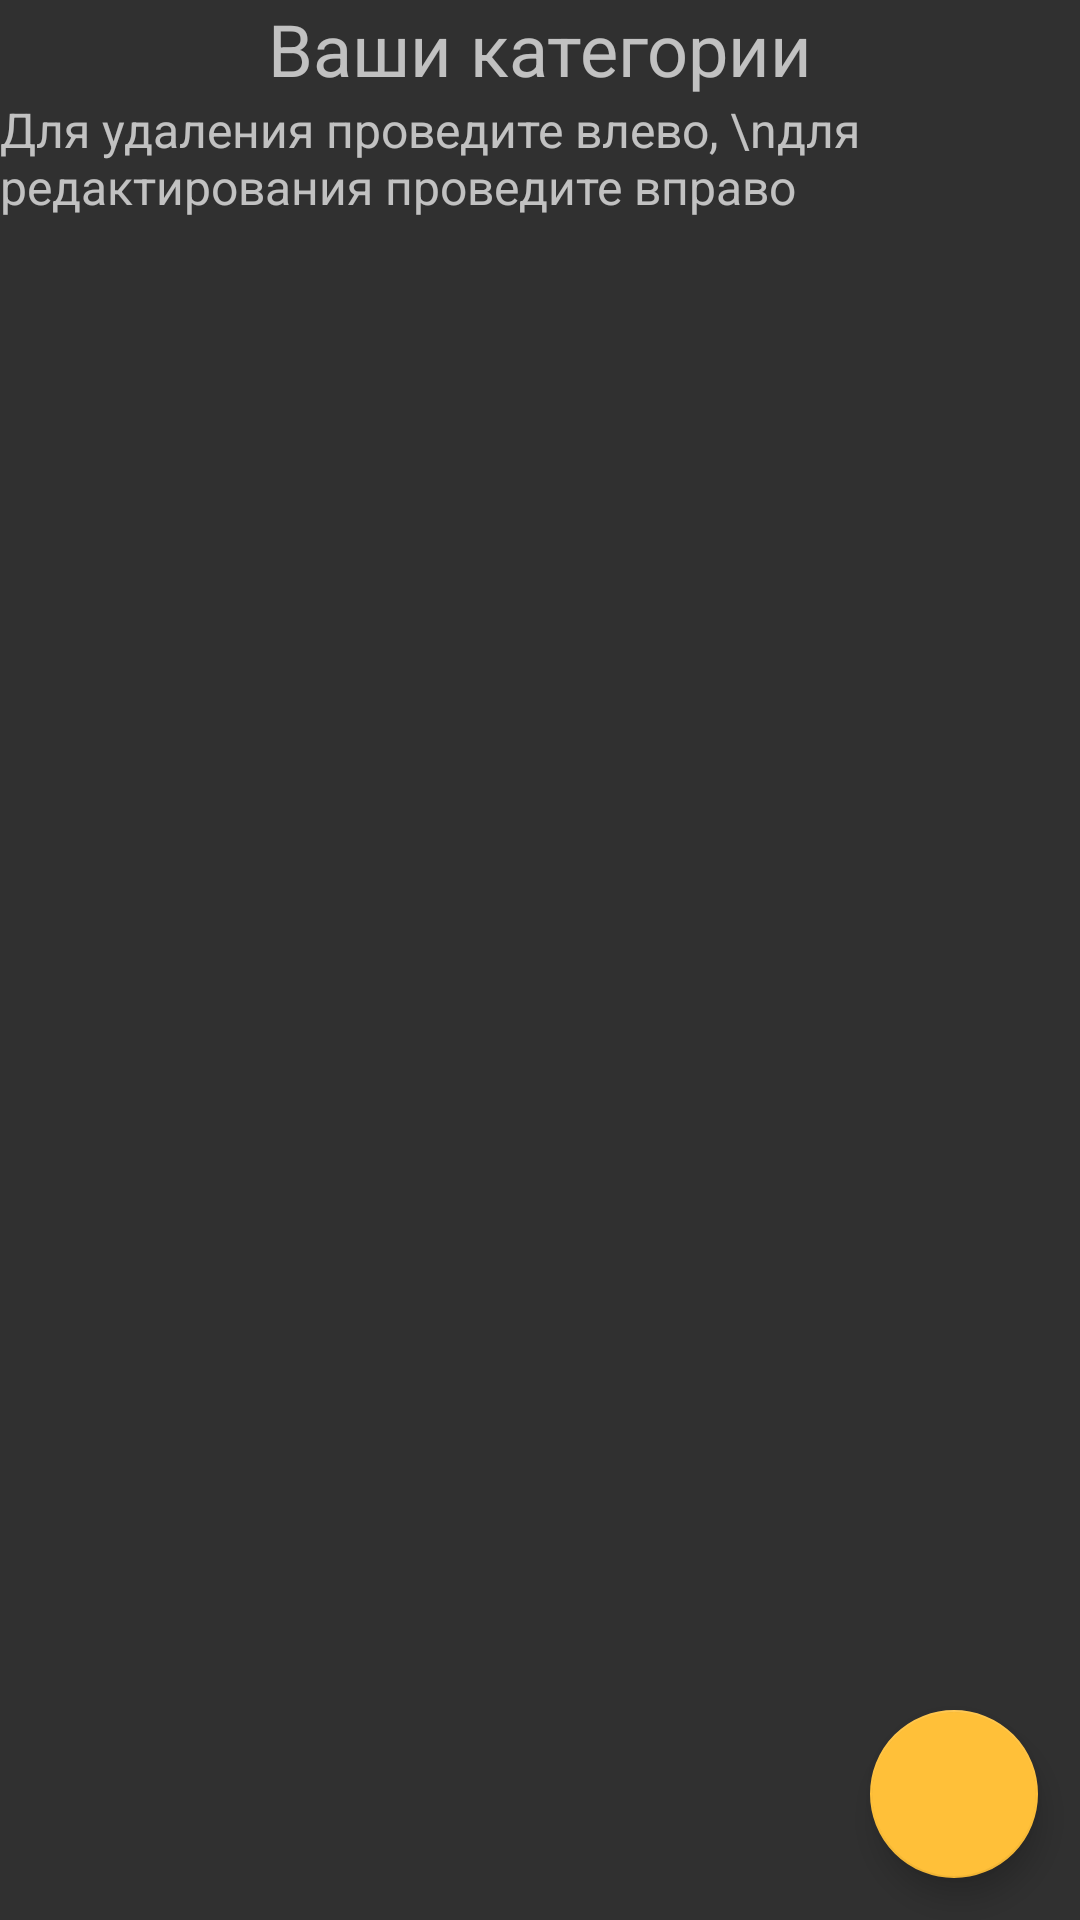

Reconstruct the res/layout file that produces this screen, plus the resources it refers to.
<!-- AndroidManifest.xml: application theme AppTheme -->
<!-- res/layout/fragment_category.xml -->
<?xml version="1.0" encoding="utf-8"?>
<androidx.constraintlayout.widget.ConstraintLayout xmlns:android="http://schemas.android.com/apk/res/android"
    xmlns:app="http://schemas.android.com/apk/res-auto"
    xmlns:tools="http://schemas.android.com/tools"
    android:layout_width="match_parent"
    android:layout_height="match_parent"
    tools:context=".news.ui.activity.CategoryFragment">

    <LinearLayout
        android:layout_width="match_parent"
        android:layout_height="match_parent"
        android:gravity="center"
        android:orientation="vertical">

        <TextView
            android:id="@+id/categoryText"
            android:layout_width="wrap_content"
            android:layout_height="wrap_content"
            android:text="Ваши категории"
            android:textSize="24sp" />

        <TextView
            android:id="@+id/categoryHintText"
            android:layout_width="wrap_content"
            android:layout_height="wrap_content"
            android:text="Для удаления проведите влево, \nдля редактирования проведите вправо"
            android:textSize="16sp" />

        <androidx.recyclerview.widget.RecyclerView
            android:id="@+id/categoryList"
            android:layout_width="match_parent"
            android:layout_height="match_parent">

        </androidx.recyclerview.widget.RecyclerView>

    </LinearLayout>

    <com.google.android.material.floatingactionbutton.FloatingActionButton
        android:id="@+id/floatingActionButton"
        android:layout_width="wrap_content"
        android:layout_height="wrap_content"
        android:clickable="true"
        app:layout_constraintBottom_toBottomOf="parent"
        app:layout_constraintEnd_toEndOf="parent"
        app:layout_constraintHorizontal_bias="0.954"
        app:layout_constraintStart_toStartOf="parent"
        app:layout_constraintTop_toTopOf="parent"
        app:layout_constraintVertical_bias="0.976"
        app:srcCompat="@drawable/ic_add" />

</androidx.constraintlayout.widget.ConstraintLayout>
<!-- resources referenced by this layout -->
<resources>
  <style name="AppTheme" parent="Theme.Design.NoActionBar">
          
          <item name="colorPrimary">@color/colorPrimary</item>
          <item name="colorPrimaryDark">@color/colorPrimaryDark</item>
          <item name="colorAccent">@color/colorAccent</item>
          <item name="windowActionBar">false</item>
          <item name="windowNoTitle">true</item>
      </style>
  <color name="colorPrimary">#550000</color>
  <color name="colorPrimaryDark">#4b0000</color>
  <color name="colorAccent">#FFC039</color>
</resources>
